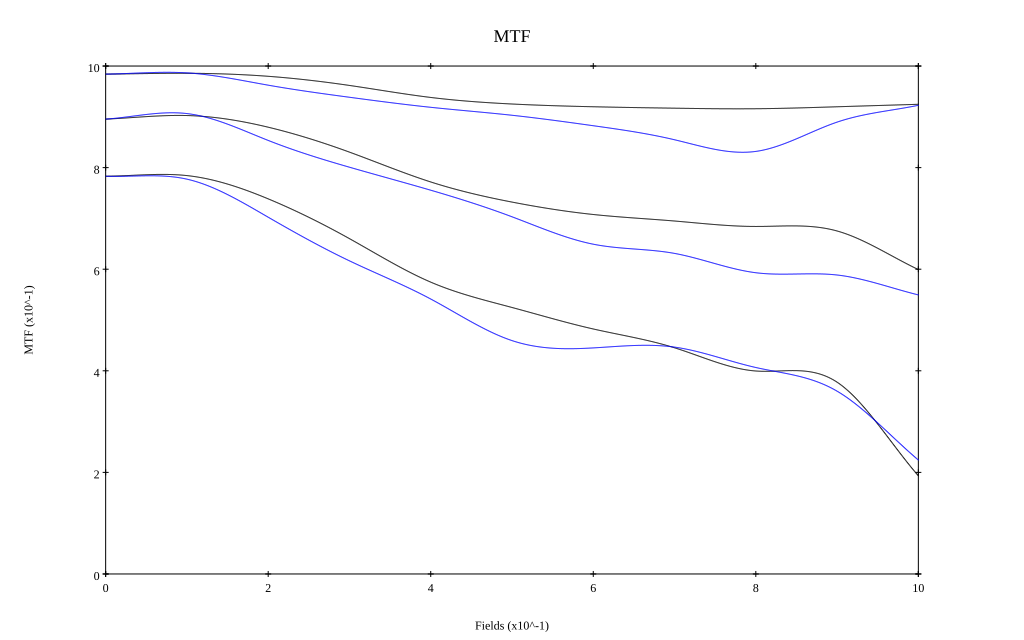

The table this chart was drawn from, first rows:
, 0, 0.1, 0.2, 0.3, 0.4, 0.5, 0.6, 0.7, 0.8, 0.9, 1
10 sag, 0.984, 0.986, 0.98, 0.962, 0.938, 0.925, 0.92, 0.917, 0.916, 0.92, 0.925
10 tan, 0.984, 0.987, 0.962, 0.939, 0.919, 0.903, 0.882, 0.855, 0.832, 0.89, 0.923
30 sag, 0.895, 0.903, 0.88, 0.83, 0.772, 0.732, 0.708, 0.695, 0.684, 0.675, 0.599
30 tan, 0.895, 0.906, 0.854, 0.801, 0.756, 0.703, 0.649, 0.631, 0.593, 0.589, 0.549
50 sag, 0.783, 0.784, 0.738, 0.66, 0.575, 0.525, 0.482, 0.445, 0.4, 0.378, 0.193
50 tan, 0.783, 0.777, 0.702, 0.616, 0.541, 0.459, 0.445, 0.447, 0.406, 0.36, 0.224
